Run: headless pygame with SDL's dummy video driver; simulated clock (each Clock.tick advances the game by its frame time, no real sleeping); random seed 0; keys injected as events and as key.get_pressed() state; mouse plan: one left click at the window centre at the start of phase 2, then a move to the lower-right quarter at the start of phase 3.
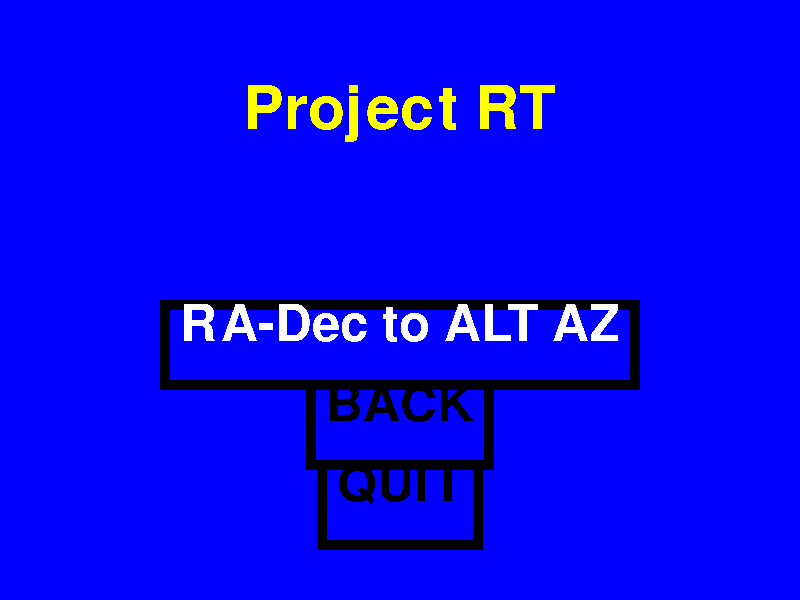
Frame 1 of 4 · flips 1–60 · no input
Frame 2 of 4 · flips 61–180 · clicked the window centre · tapped SPACE, RETURN · held RIGHT (→), D · screen unchanged from frame 1, image omitted
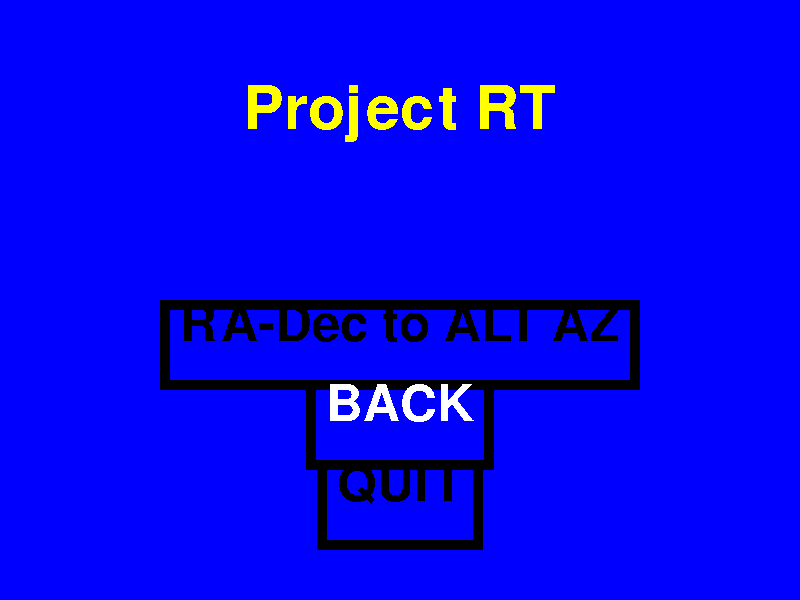
Frame 3 of 4 · flips 181–300 · moved the mouse to the lower-right quarter · held DOWN (↓), S
Frame 4 of 4 · flips 301–420 · held LEFT (←), A, UP (↑), W · screen same as frame 1, image omitted

The pygame program that drew these frames:

# Game Initialization
import pygame

pygame.init()


# Game Resolution
screen_width = 800
screen_height = 600
screen = pygame.display.set_mode((screen_width, screen_height))


# Text Renderer
def text_format(message, textSize, textColor):
    newFont = pygame.font.SysFont('arial', textSize)
    newText = newFont.render(message, 0, textColor)

    return newText


# Colors
white = (255, 255, 255)
black = (0, 0, 0)
gray = (50, 50, 50)
red = (255, 0, 0)
green = (0, 255, 0)
blue = (0, 0, 255)
yellow = (255, 255, 0)

# Game Fonts
font = pygame.font.SysFont('arial',42)

# Game Framerate
clock = pygame.time.Clock()
FPS = 30


# Main Menu
def start_menu():
    startmenu = True
    selected = "RA-Dec to ALT AZ"


    while startmenu:

        pos = pygame.mouse.get_pos()
        pressed = pygame.mouse.get_pressed()

        # Main Menu UI
        screen.fill(blue)
        title = text_format("Project RT", 90, yellow)
        if selected == "RA-Dec to ALT AZ":
            text_RAA = text_format("RA-Dec to ALT AZ", 75, white)
        else:
            text_RAA = text_format("RA-Dec to ALT AZ", 75, black)
        if selected == "Back":
            text_back = text_format("BACK", 75, white)
        else:
            text_back = text_format("BACK", 75, black)
        if selected == "quit":
            text_quit = text_format("QUIT", 75, white)
        else:
            text_quit = text_format("QUIT", 75, black)

        title_rect = title.get_rect()

        # Main Menu Text
        start_rect = text_RAA.get_rect()
        back_rect = text_back.get_rect()
        quit_rect = text_quit.get_rect()
        back_rect_1 = pygame.draw.rect(screen, black,
                                       (screen_width / 2 - (back_rect[2] / 2 + 20), 380, back_rect[2] + 40,
                                        back_rect[1] + 90))
        back_rect_2 = pygame.draw.rect(screen, blue,
                                       (screen_width / 2 - (back_rect[2] / 2 + 10), 390, back_rect[2] + 20,
                                        back_rect[1] + 70))
        Start_rect_1 = pygame.draw.rect(screen, black,
                                        (screen_width / 2 - (start_rect[2] / 2 + 20), 300, start_rect[2] + 40,
                                         start_rect[1] + 90))
        start_rect_2 = pygame.draw.rect(screen, blue,
                                        (screen_width / 2 - (start_rect[2] / 2 + 10), 310, start_rect[2] + 20,
                                         start_rect[1] + 70))
        quit_rect_1 = pygame.draw.rect(screen, black,
                                       (screen_width / 2 - (quit_rect[2] / 2 + 20), 460, quit_rect[2] + 40,
                                        quit_rect[1] + 90))
        quit_rect_2 = pygame.draw.rect(screen, blue,
                                       (screen_width / 2 - (quit_rect[2] / 2 + 10), 470, quit_rect[2] + 20,
                                        quit_rect[1] + 70))

        if back_rect_1.collidepoint(pos) and pressed:
            selected = "Back"


        for event in pygame.event.get():
            if event.type == pygame.QUIT:
                pygame.quit()
                quit()
            if event.type == pygame.KEYDOWN:
                if event.key == pygame.K_UP:
                    if selected == "RA-Dec to ALT AZ":
                        selected = "quit"
                    elif selected == "Back":
                        selected = "RA-Dec to ALT AZ"
                    else:
                        selected = "Back"

                elif event.key == pygame.K_DOWN:
                    if selected == "RA-Dec to ALT AZ":
                        selected = "Back"
                    elif selected == "Back":
                        selected = "quit"
                    else:
                        selected = "RA-Dec to ALT AZ"
                if event.key == pygame.K_RETURN:
                    if selected == "RA-Dec to ALT AZ":
                        print("RA-Dec to ALT AZ")
                    elif selected == "Back":
                        print("Back")
                    elif selected == "quit":
                        pygame.quit()
                        quit()


        screen.blit(title, (screen_width / 2 - (title_rect[2] / 2), 80));    '''DONT CHANGE THIS LINE'''
        screen.blit(text_RAA, (screen_width / 2 - (start_rect[2] / 2), 300))
        screen.blit(text_back, (screen_width / 2 - (back_rect[2] / 2), 380))
        screen.blit(text_quit, (screen_width / 2 - (quit_rect[2] / 2), 460))


        pygame.display.update()
        clock.tick(FPS)
        pygame.display.set_caption("Python - Pygame Simple Main Menu Selection")
start_menu()
pygame.quit()
quit()
